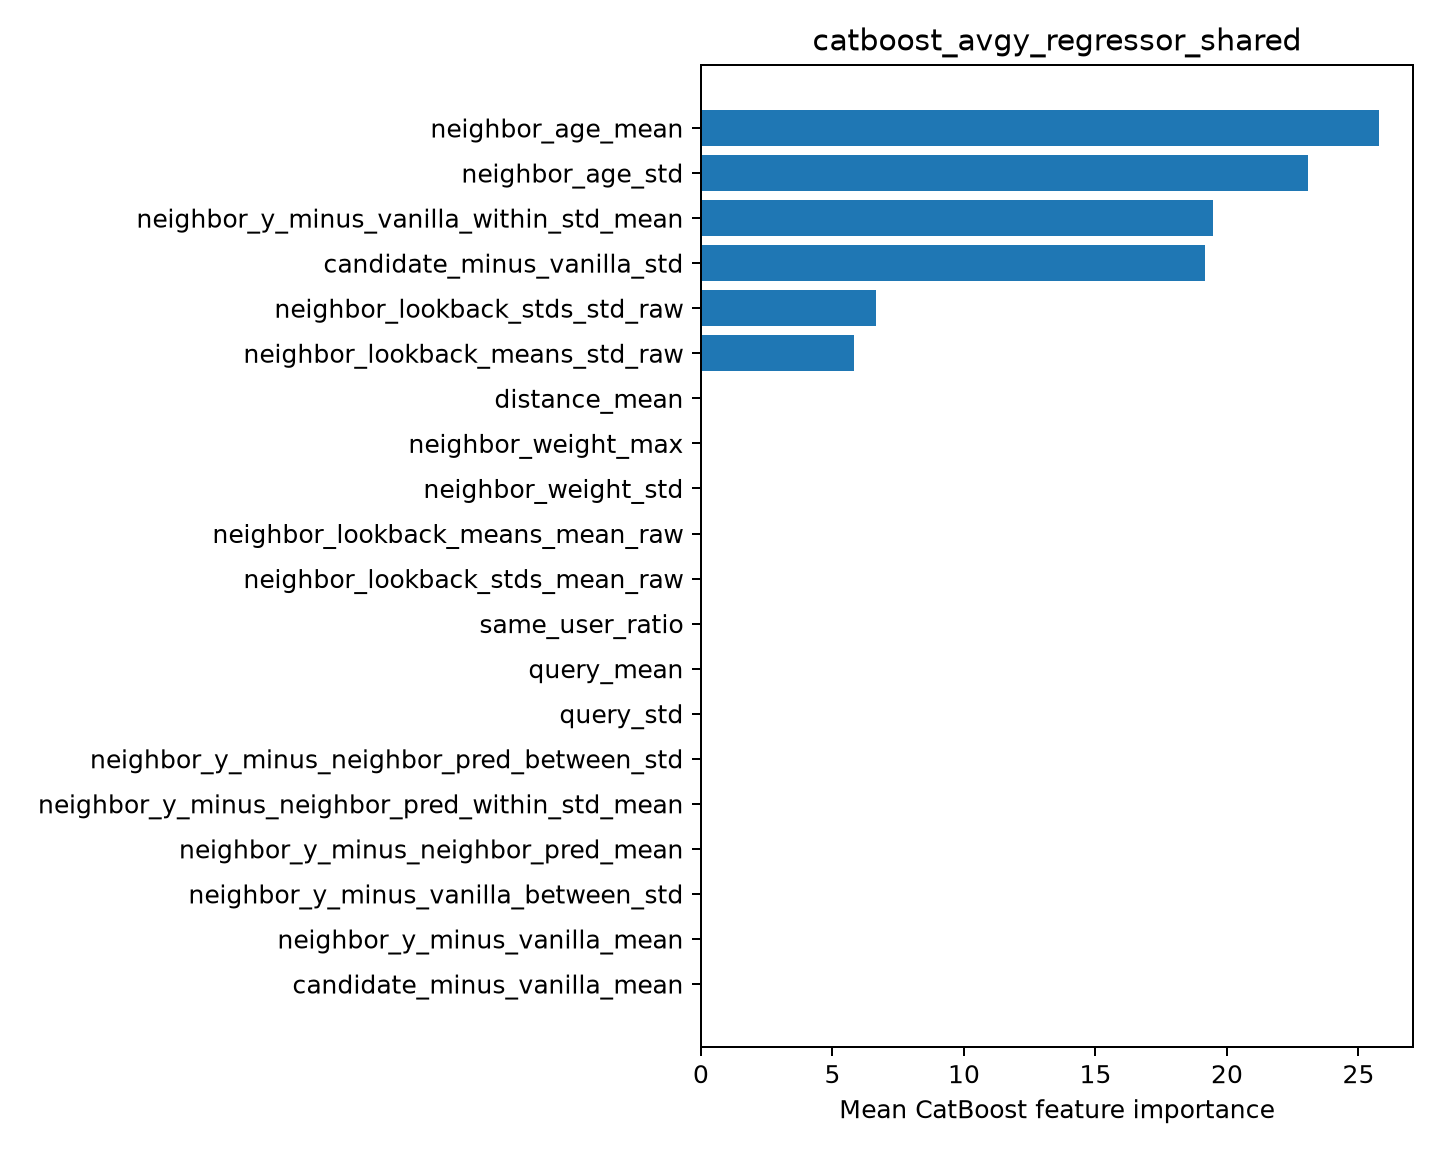

The table this chart was drawn from, first rows:
feature, importance
neighbor_age_mean, 25.78
neighbor_age_std, 23.09
neighbor_y_minus_vanilla_within_std_mean, 19.45
candidate_minus_vanilla_std, 19.18
neighbor_lookback_stds_std_raw, 6.661
neighbor_lookback_means_std_raw, 5.832
distance_mean, 0.0
neighbor_weight_max, 0.0
neighbor_weight_std, 0.0
neighbor_lookback_means_mean_raw, 0.0
neighbor_lookback_stds_mean_raw, 0.0
same_user_ratio, 0.0
query_mean, 0.0
query_std, 0.0
neighbor_y_minus_neighbor_pred_between_s…, 0.0
neighbor_y_minus_neighbor_pred_within_st…, 0.0
neighbor_y_minus_neighbor_pred_mean, 0.0
neighbor_y_minus_vanilla_between_std, 0.0
neighbor_y_minus_vanilla_mean, 0.0
candidate_minus_vanilla_mean, 0.0
